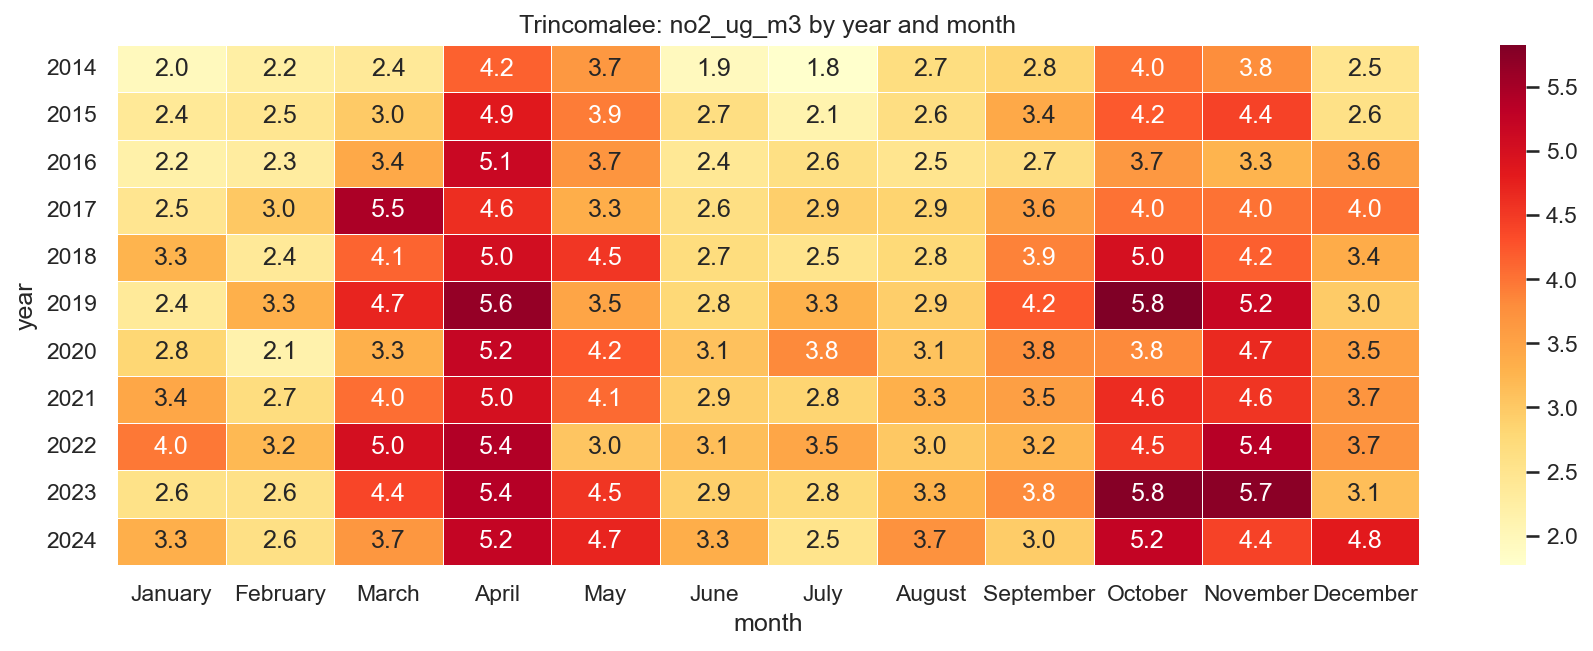

The file beside this chart, header and first rows:
year, January, February, March, April, May, June, July, August, September, October, November, December
2014, 1.958, 2.238, 2.391, 4.16, 3.656, 1.936, 1.774, 2.665, 2.829, 4.006, 3.798, 2.499
2015, 2.396, 2.46, 2.99, 4.854, 3.94, 2.652, 2.138, 2.648, 3.413, 4.212, 4.417, 2.591
2016, 2.18, 2.309, 3.414, 5.149, 3.691, 2.413, 2.619, 2.501, 2.657, 3.651, 3.276, 3.567
2017, 2.483, 3.022, 5.459, 4.615, 3.346, 2.643, 2.915, 2.853, 3.558, 4.017, 4.012, 4.014
2018, 3.263, 2.377, 4.122, 5.039, 4.531, 2.693, 2.533, 2.766, 3.889, 5.003, 4.168, 3.385
2019, 2.365, 3.317, 4.714, 5.647, 3.467, 2.778, 3.294, 2.937, 4.238, 5.823, 5.184, 2.961
2020, 2.806, 2.149, 3.323, 5.205, 4.227, 3.1, 3.828, 3.085, 3.767, 3.823, 4.655, 3.536
2021, 3.448, 2.689, 4.047, 5.008, 4.079, 2.916, 2.847, 3.317, 3.548, 4.625, 4.555, 3.7
2022, 3.965, 3.202, 5.019, 5.403, 3.048, 3.138, 3.458, 3.016, 3.238, 4.522, 5.361, 3.709
2023, 2.576, 2.582, 4.385, 5.379, 4.544, 2.915, 2.753, 3.29, 3.803, 5.775, 5.727, 3.149
2024, 3.333, 2.602, 3.66, 5.216, 4.71, 3.345, 2.521, 3.728, 2.951, 5.233, 4.426, 4.815
